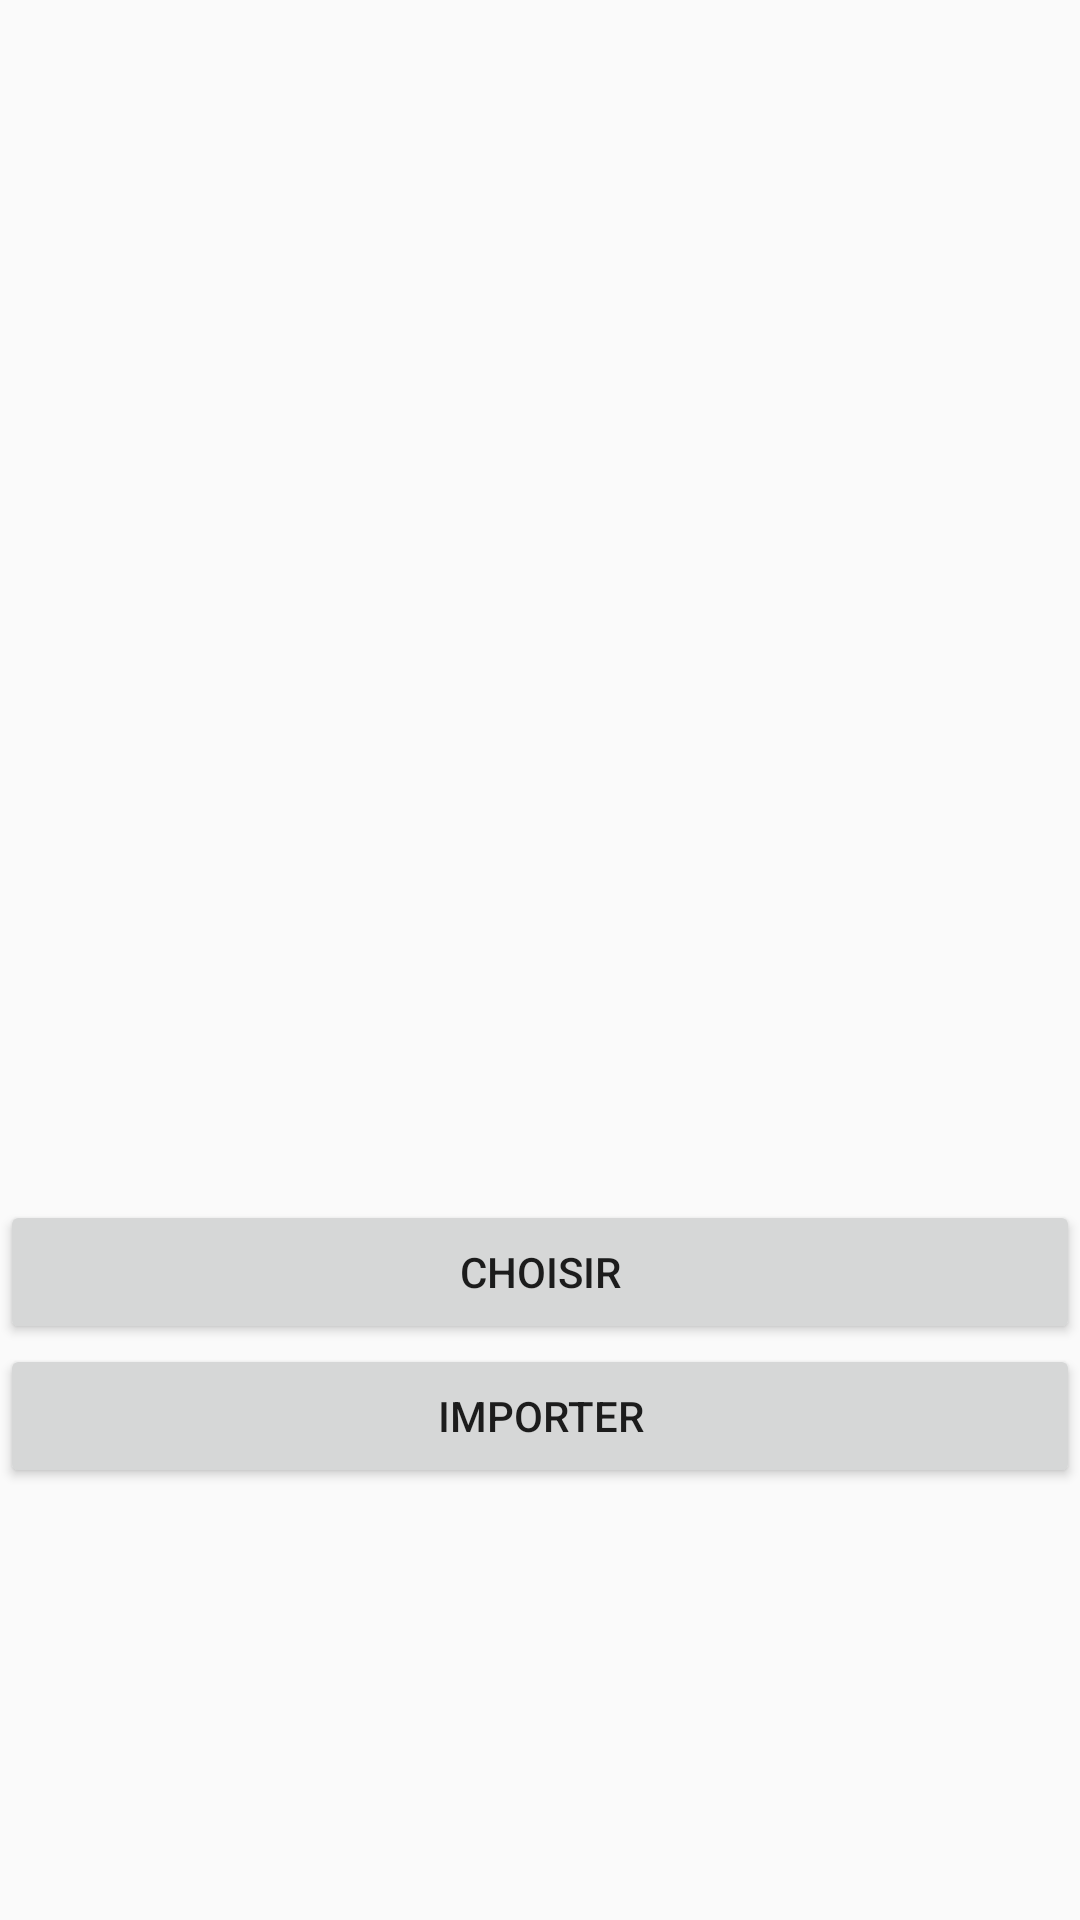

Android layout source for this screen:
<!-- AndroidManifest.xml: application theme myTheme -->
<!-- res/layout/activity_storage.xml -->
<?xml version="1.0" encoding="utf-8"?>
<LinearLayout xmlns:android="http://schemas.android.com/apk/res/android"
    android:id="@+id/layout_button"
    android:layout_width="match_parent"
    android:layout_height="match_parent"
    android:layout_alignParentTop="true"
    android:orientation="vertical"
    android:weightSum="2">

    <ImageView
        android:id="@+id/imgView"
        android:layout_width="match_parent"
        android:layout_height="400dp"/>

    <Button
        android:id="@+id/btnChoose"
        android:layout_width="match_parent"
        android:layout_height="wrap_content"
        android:layout_below="@+id/imgView"
        android:text="Choisir" />

    <Button
        android:id="@+id/btnUpload"
        android:layout_width="match_parent"
        android:layout_height="wrap_content"
        android:layout_below="@+id/btnChoose"
        android:text="Importer" />

</LinearLayout>
<!-- resources referenced by this layout -->
<resources>
  <style name="myTheme" parent="Theme.AppCompat.DayNight" />
</resources>
